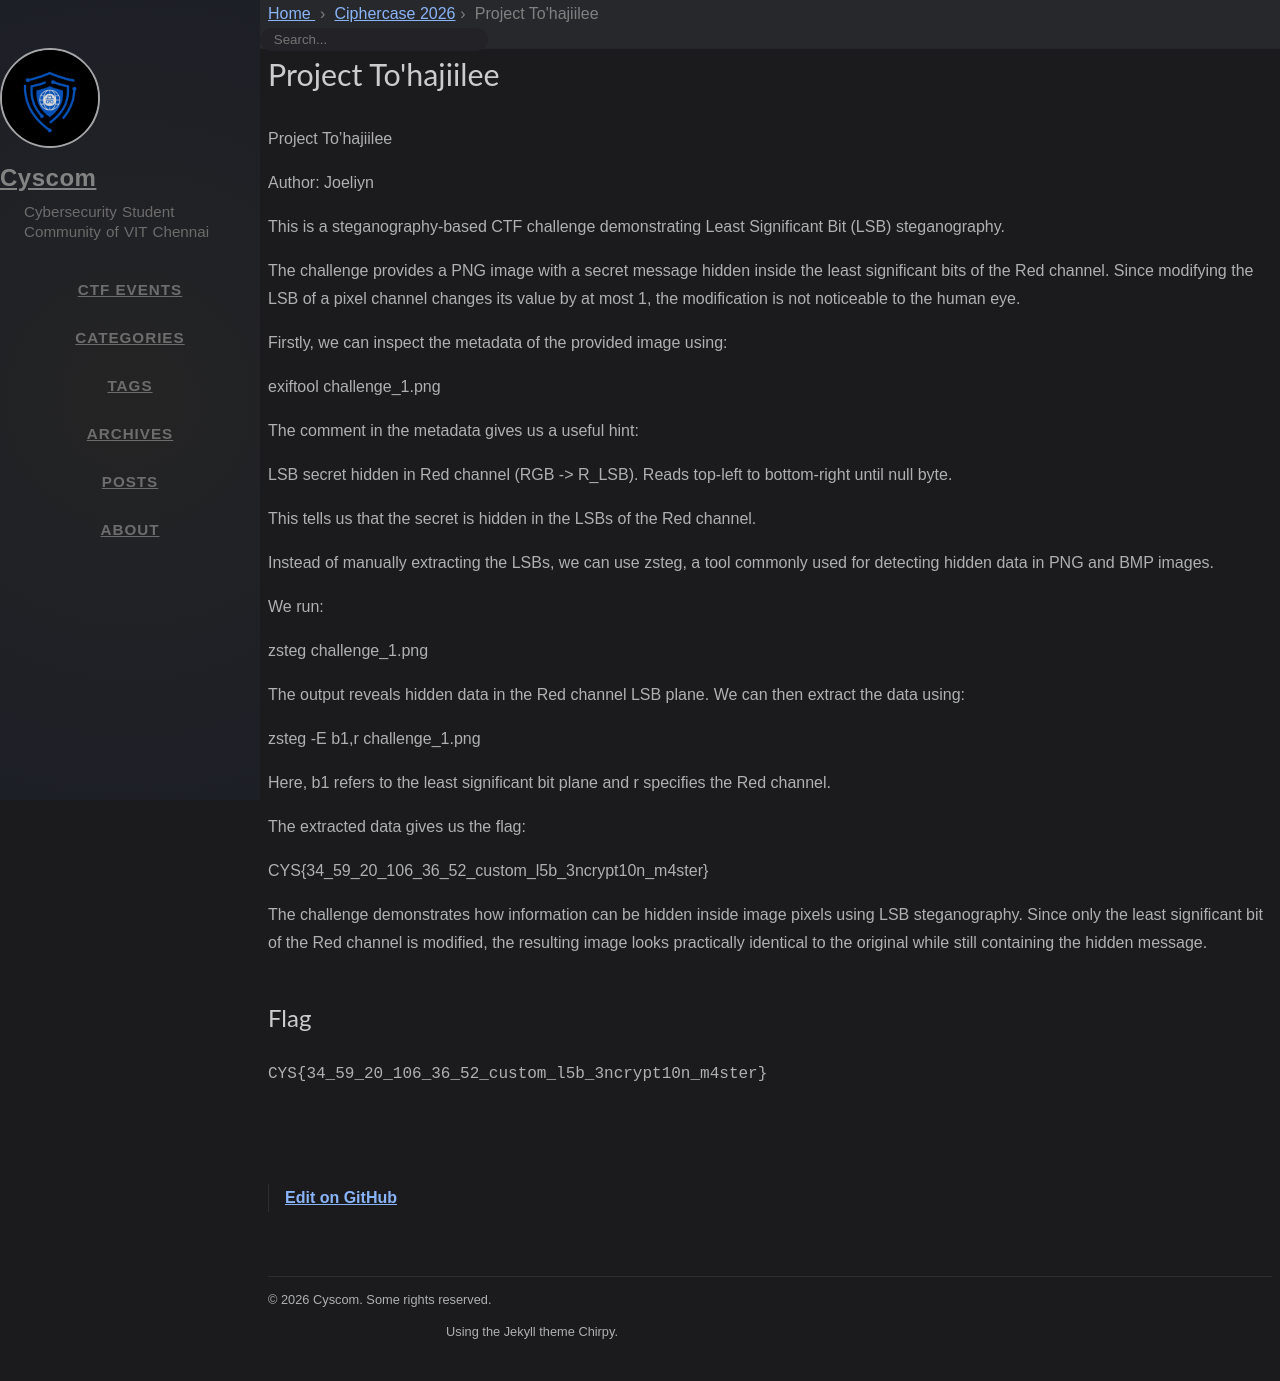

repository: cyscomvit/writeups · page: writeups/Ciphercase_2026/26_Project_To_hajiilee.html · generator: jekyll

---
layout: writeup

title: Project To'hajiilee
difficulty: Easy
points: 200
categories: [Steganography]
tags: [LSB, zsteg]

flag: CYS{34_59_20_106_36_52_custom_l5b_3ncrypt10n_m4ster}
---
Project To'hajiilee

Author: Joeliyn

This is a steganography-based CTF challenge demonstrating Least Significant Bit (LSB) steganography.

The challenge provides a PNG image with a secret message hidden inside the least significant bits of the Red channel. Since modifying the LSB of a pixel channel changes its value by at most 1, the modification is not noticeable to the human eye.

Firstly, we can inspect the metadata of the provided image using:

exiftool challenge_1.png

The comment in the metadata gives us a useful hint:

LSB secret hidden in Red channel (RGB -> R_LSB). Reads top-left to bottom-right until null byte.

This tells us that the secret is hidden in the LSBs of the Red channel.

Instead of manually extracting the LSBs, we can use zsteg, a tool commonly used for detecting hidden data in PNG and BMP images.

We run:

zsteg challenge_1.png

The output reveals hidden data in the Red channel LSB plane. We can then extract the data using:

zsteg -E b1,r challenge_1.png

Here, b1 refers to the least significant bit plane and r specifies the Red channel.

The extracted data gives us the flag:

CYS{34_59_20_106_36_52_custom_l5b_3ncrypt10n_m4ster}

The challenge demonstrates how information can be hidden inside image pixels using LSB steganography. Since only the least significant bit of the Red channel is modified, the resulting image looks practically identical to the original while still containing the hidden message.
